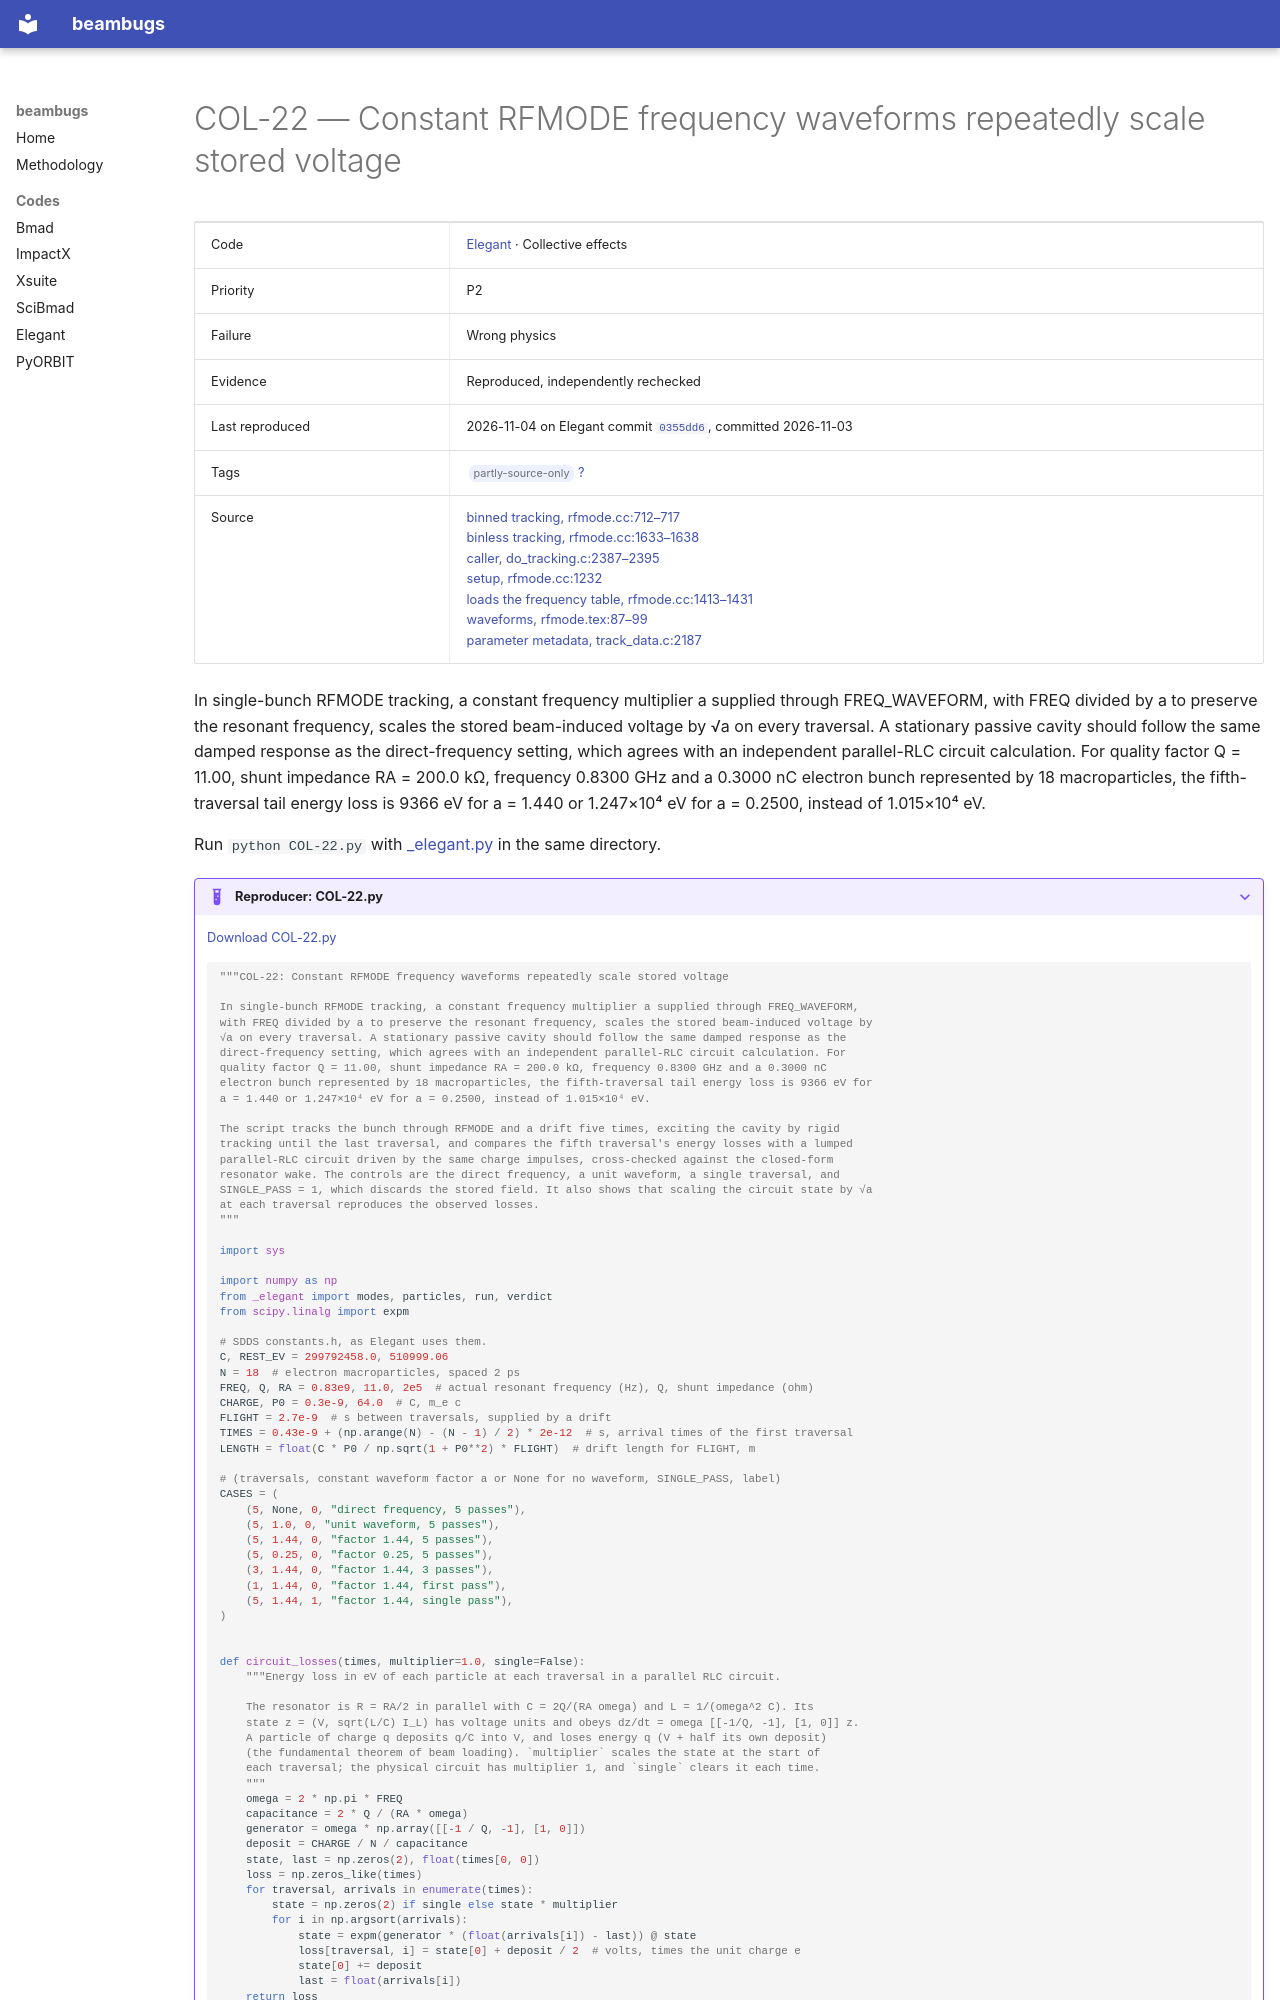

repository: nikitakuklev/beambugs · page: elegant/COL-22/index.html · generator: mkdocs

---
title: "COL-22: Constant RFMODE frequency waveforms repeatedly scale stored voltage"
hide:
  - toc
---

# COL-22 — Constant RFMODE frequency waveforms repeatedly scale stored voltage

| | |
|---|---|
| Code | [Elegant](../index.md) · Collective effects |
| Priority | P2 |
| Failure | Wrong physics |
| Evidence | Reproduced, independently rechecked |
| Last reproduced | 2026-11-04 on Elegant commit [`0355dd6`](https://github.com/rtsoliday/elegant/commit/0355dd6aca12), committed 2026-11-03 |
| Tags | <span class="bb-tag">partly-source-only</span> [?](../../methodology.md#tags) |
| Source | [binned tracking, rfmode.cc:712–717](https://github.com/rtsoliday/elegant/blob/0355dd6aca12c861971fbf8f3ae78a0ded991734/src/rfmode.cc#L712-L717)<br>[binless tracking, rfmode.cc:1633–1638](https://github.com/rtsoliday/elegant/blob/0355dd6aca12c861971fbf8f3ae78a0ded991734/src/rfmode.cc#L1633-L1638)<br>[caller, do_tracking.c:2387–2395](https://github.com/rtsoliday/elegant/blob/0355dd6aca12c861971fbf8f3ae78a0ded991734/src/do_tracking.c#L2387-L2395)<br>[setup, rfmode.cc:1232](https://github.com/rtsoliday/elegant/blob/0355dd6aca12c861971fbf8f3ae78a0ded991734/src/rfmode.cc#L1232)<br>[loads the frequency table, rfmode.cc:1413–1431](https://github.com/rtsoliday/elegant/blob/0355dd6aca12c861971fbf8f3ae78a0ded991734/src/rfmode.cc#L1413-L1431)<br>[waveforms, rfmode.tex:87–99](https://github.com/rtsoliday/elegant/blob/0355dd6aca12c861971fbf8f3ae78a0ded991734/doc/rfmode.tex#L87-L99)<br>[parameter metadata, track_data.c:2187](https://github.com/rtsoliday/elegant/blob/0355dd6aca12c861971fbf8f3ae78a0ded991734/src/track_data.c#L2187) |

In single-bunch RFMODE tracking, a constant frequency multiplier a supplied through FREQ_WAVEFORM, with FREQ divided by a to preserve the resonant frequency, scales the stored beam-induced voltage by √a on every traversal. A stationary passive cavity should follow the same damped response as the direct-frequency setting, which agrees with an independent parallel-RLC circuit calculation. For quality factor Q = 11.00, shunt impedance RA = 200.0 kΩ, frequency 0.8300 GHz and a 0.3000 nC electron bunch represented by 18 macroparticles, the fifth-traversal tail energy loss is 9366 eV for a = 1.440 or 1.247×10⁴ eV for a = 0.2500, instead of 1.015×10⁴ eV.

Run `python COL-22.py` with [_elegant.py](../helpers/_elegant.py) in the same directory.

??? example "Reproducer: COL-22.py"

    [Download COL-22.py](COL-22.py)

    ```python
    """COL-22: Constant RFMODE frequency waveforms repeatedly scale stored voltage

    In single-bunch RFMODE tracking, a constant frequency multiplier a supplied through FREQ_WAVEFORM,
    with FREQ divided by a to preserve the resonant frequency, scales the stored beam-induced voltage by
    √a on every traversal. A stationary passive cavity should follow the same damped response as the
    direct-frequency setting, which agrees with an independent parallel-RLC circuit calculation. For
    quality factor Q = 11.00, shunt impedance RA = 200.0 kΩ, frequency 0.8300 GHz and a 0.3000 nC
    electron bunch represented by 18 macroparticles, the fifth-traversal tail energy loss is 9366 eV for
    a = 1.440 or 1.247×10⁴ eV for a = 0.2500, instead of 1.015×10⁴ eV.

    The script tracks the bunch through RFMODE and a drift five times, exciting the cavity by rigid
    tracking until the last traversal, and compares the fifth traversal's energy losses with a lumped
    parallel-RLC circuit driven by the same charge impulses, cross-checked against the closed-form
    resonator wake. The controls are the direct frequency, a unit waveform, a single traversal, and
    SINGLE_PASS = 1, which discards the stored field. It also shows that scaling the circuit state by √a
    at each traversal reproduces the observed losses.
    """

    import sys

    import numpy as np
    from _elegant import modes, particles, run, verdict
    from scipy.linalg import expm

    # SDDS constants.h, as Elegant uses them.
    C, REST_EV = 299792458.0, 510999.06
    N = 18  # electron macroparticles, spaced 2 ps
    FREQ, Q, RA = 0.83e9, 11.0, 2e5  # actual resonant frequency (Hz), Q, shunt impedance (ohm)
    CHARGE, P0 = 0.3e-9, 64.0  # C, m_e c
    FLIGHT = 2.7e-9  # s between traversals, supplied by a drift
    TIMES = 0.43e-9 + (np.arange(N) - (N - 1) / 2) * 2e-12  # s, arrival times of the first traversal
    LENGTH = float(C * P0 / np.sqrt(1 + P0**2) * FLIGHT)  # drift length for FLIGHT, m

    # (traversals, constant waveform factor a or None for no waveform, SINGLE_PASS, label)
    CASES = (
        (5, None, 0, "direct frequency, 5 passes"),
        (5, 1.0, 0, "unit waveform, 5 passes"),
        (5, 1.44, 0, "factor 1.44, 5 passes"),
        (5, 0.25, 0, "factor 0.25, 5 passes"),
        (3, 1.44, 0, "factor 1.44, 3 passes"),
        (1, 1.44, 0, "factor 1.44, first pass"),
        (5, 1.44, 1, "factor 1.44, single pass"),
    )


    def circuit_losses(times, multiplier=1.0, single=False):
        """Energy loss in eV of each particle at each traversal in a parallel RLC circuit.

        The resonator is R = RA/2 in parallel with C = 2Q/(RA omega) and L = 1/(omega^2 C). Its
        state z = (V, sqrt(L/C) I_L) has voltage units and obeys dz/dt = omega [[-1/Q, -1], [1, 0]] z.
        A particle of charge q deposits q/C into V, and loses energy q (V + half its own deposit)
        (the fundamental theorem of beam loading). `multiplier` scales the state at the start of
        each traversal; the physical circuit has multiplier 1, and `single` clears it each time.
        """
        omega = 2 * np.pi * FREQ
        capacitance = 2 * Q / (RA * omega)
        generator = omega * np.array([[-1 / Q, -1], [1, 0]])
        deposit = CHARGE / N / capacitance
        state, last = np.zeros(2), float(times[0, 0])
        loss = np.zeros_like(times)
        for traversal, arrivals in enumerate(times):
            state = np.zeros(2) if single else state * multiplier
            for i in np.argsort(arrivals):
                state = expm(generator * (float(arrivals[i]) - last)) @ state
                loss[traversal, i] = state[0] + deposit / 2  # volts, times the unit charge e
                state[0] += deposit
                last = float(arrivals[i])
        return loss
